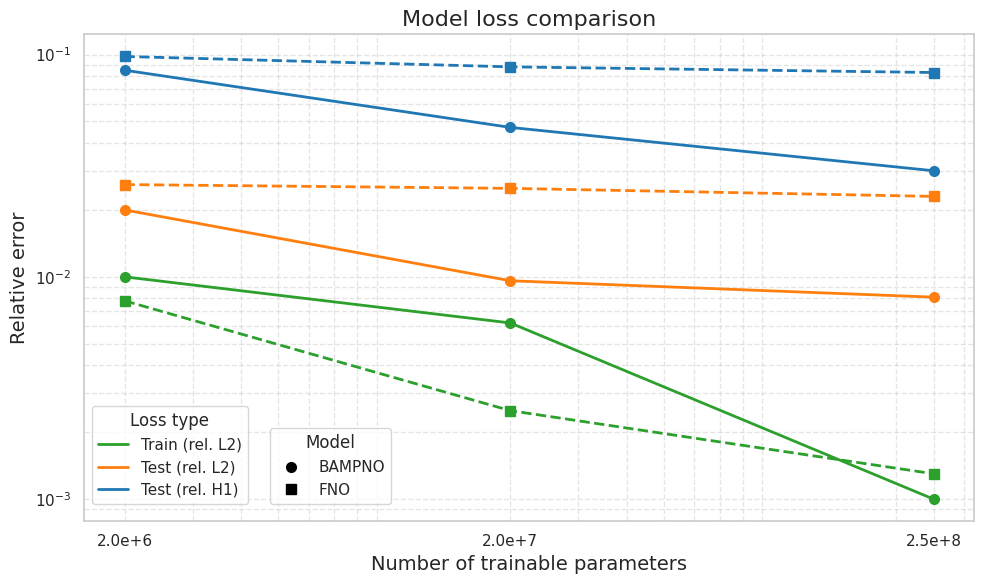

Python code for this plot: (Note: this script raises an exception after producing the figure.)
"""
Utility to compare multiple losses for two (or more) models across increasing
complexity (e.g. number of trainable parameters, dataset size, iterations).

Requested change: Original convergence-rate utilities removed. Now we plot 6
lines: 3 different losses for Model A and the same 3 losses for Model B.

Design:
    * Different COLORS distinguish the type of loss (e.g. rel L2, phys loss, val loss)
    * Different MARKERS distinguish the model identity (e.g. circle vs square)
    * Each (model, loss) pair is one line with markers.
    * Error bars optional: pass std dev arrays per loss per model (can be None).
    * Legend: one for losses (colors) and one for models (markers) combined into a single legend block.
"""

import os
from typing import Dict, List, Optional, Sequence, Union

import matplotlib.pyplot as plt
import numpy as np
import seaborn as sns
from matplotlib.ticker import FuncFormatter


def plot_models_losses(
    x_values: Sequence[float],
    models_losses: Dict[str, Dict[str, Dict[str, np.ndarray]]],
    loss_colors: Optional[Dict[str, str]] = None,
    model_markers: Optional[Dict[str, str]] = None,
    model_linestyles: Optional[Dict[str, str]] = None,
    title: str = "Loss comparison",
    x_label: str = "Number of trainable parameters",
    y_label: str = "Loss value",
    y_scale: str = "log",
    annotate: bool = False,
    save_name: str = "comparison_losses.png",
    time_annotations: Optional[Dict[str, Sequence[float]]] = None,
    time_fmt: str = "{:.1f}h",
    loss_legend_loc: str = "lower left",
    loss_legend_bbox: Optional[Sequence[float]] = (0.0, 0.02),
    bottom_ylim: Optional[Union[float, int]] = None,
    show_convergence_reference: bool = False,
):
    """Plot multiple losses for multiple models.

    Parameters
    ----------
    x_values : Sequence[float]
        Shared x-axis values (e.g. parameter counts). Length n.
    models_losses : Dict[str, Dict[str, Dict[str, np.ndarray]]]
        Structure: {model_name: {loss_name: {"mean": np.ndarray[n], "std": np.ndarray[n] (optional)}}}
        "std" can be omitted or None for no error bars.
    loss_colors : optional mapping loss_name -> color string.
    model_markers : optional mapping model_name -> marker style.
    model_linestyles : optional mapping model_name -> line style (e.g. '-', '--').
    y_scale : 'linear' or 'log'.
    annotate : if True, add text labels near points for the mean values.
    save_name : filename (inside figures/ directory) for saving.
    time_annotations : optional mapping model_name -> Sequence[float] of length len(x_values);
        each value will be formatted with `time_fmt` and placed just above the highest dot
        (across losses) for that model at the corresponding x.
    time_fmt : format string for time annotations, e.g. "{:.1f}h" or "{:.0f}s".
    show_convergence_reference : if True, add a reference line showing x^(-0.5) convergence rate.
    """

    sns.set_theme(style="whitegrid")
    plt.figure(figsize=(10, 6))

    # Default palettes if none provided
    if loss_colors is None:
        palette = sns.color_palette("tab10")
        # assign deterministically based on sorted loss names encountered
        unique_losses: List[str] = sorted({ln for m in models_losses.values() for ln in m.keys()})
        loss_colors = {ln: palette[i % len(palette)] for i, ln in enumerate(unique_losses)}
    sorted_models = sorted(models_losses.keys())
    if model_markers is None:
        default_markers = ["o", "s", "D", "^", "v", "P", "X"]
        model_markers = {mn: default_markers[i % len(default_markers)] for i, mn in enumerate(sorted_models)}
    if model_linestyles is None:
        # First model solid, second dashed, then alternate
        base_styles = ["-", "--", "-.", ":"]
        model_linestyles = {mn: base_styles[i % len(base_styles)] for i, mn in enumerate(sorted_models)}

    ax = plt.gca()
    x_arr = np.array(x_values)

    # Collect handles for custom legends
    loss_handles = {}
    model_handles = {}

    # Track, for each model and each x, the maximum y across its losses (to place time labels above top dot)
    model_ymax_per_x: Dict[str, np.ndarray] = {}

    for model_name, losses in models_losses.items():
        marker = model_markers.get(model_name, "o")
        linestyle = model_linestyles.get(model_name, "-")

        # Pre-compute ymax across losses for this model
        means_stack = []
        for loss_name, stats in losses.items():
            mean = np.asarray(stats["mean"], dtype=float)
            means_stack.append(mean)
        if len(means_stack) > 0:
            model_ymax_per_x[model_name] = np.nanmin(np.vstack(means_stack), axis=0)
        else:
            model_ymax_per_x[model_name] = np.full_like(x_arr, np.nan, dtype=float)

        for loss_name, stats in losses.items():
            mean = np.asarray(stats["mean"], dtype=float)
            std = stats.get("std")
            color = loss_colors.get(loss_name, None)

            (line,) = ax.plot(
                x_arr,
                mean,
                label=f"{model_name} - {loss_name}",
                color=color,
                marker=marker,
                markersize=7,
                linewidth=2,
                linestyle=linestyle,
            )
            # Store handles for separate legends
            if loss_name not in loss_handles:
                # proxy artist for loss (color only)
                loss_handles[loss_name] = plt.Line2D([0], [0], color=color, lw=2)
            if model_name not in model_handles:
                # proxy artist for model (marker only, neutral color black)
                model_handles[model_name] = plt.Line2D(
                    [0], [0], color="black", marker=marker, linestyle="", markersize=7
                )

            # Error bars (vertical) if std provided (kept disabled by default)
            # if std is not None:
            #     std = np.asarray(std, dtype=float)
            #     for xi, yi, si in zip(x_arr, mean, std):
            #         if np.isnan(si) or si <= 0:
            #             continue
            #         cap_width = 0.02 * (x_arr.max() - x_arr.min())
            #         ax.plot([xi, xi], [yi - si, yi + si], color=color, linewidth=1.3)
            #         ax.plot([xi - cap_width, xi + cap_width], [yi - si, yi - si], color=color, linewidth=1.3)
            #         ax.plot([xi - cap_width, xi + cap_width], [yi + si, yi + si], color=color, linewidth=1.3)

            if annotate:
                for xi, yi in zip(x_arr, mean):
                    ax.annotate(f"{yi:.3g}", (xi, yi), textcoords="offset points", xytext=(6, 6), fontsize=8)

    # Add convergence reference line if requested
    convergence_ref_handle = None
    if show_convergence_reference:
        # Create reference line: y = C * x^(-0.5)
        # Scale the constant C to fit nicely with the data
        x_ref = np.array(x_values)
        
        # Compute a scaling constant based on the data range
        # Use the geometric mean of all plotted values to position the line
        all_means = []
        for model_losses in models_losses.values():
            for loss_stats in model_losses.values():
                all_means.extend(loss_stats["mean"])
        
        if len(all_means) > 0:
            data_geometric_mean = np.exp(np.mean(np.log(np.array(all_means)[np.array(all_means) > 0])))
            # Scale the reference to be visible: position it near the geometric mean at mid-range x
            x_mid = x_ref[len(x_ref) // 2]
            C = data_geometric_mean * (x_mid ** 0.5)
        else:
            # Fallback if no data
            C = 1.0
        
        y_ref = C * x_ref ** (-0.5)
        
        (convergence_ref_line,) = ax.plot(
            x_ref,
            y_ref,
            color="red",
            linestyle=":",
            linewidth=2,
            alpha=0.7,
            label=r"$x^{-0.5}$ reference",
        )
        # Create handle for legend
        convergence_ref_handle = plt.Line2D(
            [0], [0], color="red", linestyle=":", linewidth=2, alpha=0.7
        )

    ax.set_title(title, fontsize=16)
    ax.set_xlabel(x_label, fontsize=14)
    ax.set_ylabel(y_label, fontsize=14)
    if y_scale == "log":
        ax.set_yscale("log")
        ax.set_xscale("log")
    # change y scale min
    if bottom_ylim:
        ax.set_ylim(bottom=bottom_ylim)

    # Add per-model training time annotations just above the highest dot per model at each x
    if time_annotations:
        for model_name, times in time_annotations.items():
            if model_name not in model_ymax_per_x:
                continue
            ymax = model_ymax_per_x[model_name]
            n = min(len(times), len(x_arr))
            for j in range(n):
                t_val = times[j]
                if t_val is None or (isinstance(t_val, float) and np.isnan(t_val)):
                    continue
                txt = time_fmt.format(t_val)
                # Place slightly above with an offset in points to be robust to log/linear scales
                ax.annotate(
                    txt,
                    (x_arr[j], ymax[j]),
                    textcoords="offset points",
                    xytext=(0, 5),
                    ha="center",
                    fontsize=12,
                    color="black",
                )

    # Format x-axis ticks (scientific) if large
    def sci_fmt(x, pos):  # noqa: ANN001
        if x == 0:
            return "0"
        return f"{x:.1e}".replace("e+0", "e+").replace("e-0", "e-")
    ax.xaxis.set_major_formatter(FuncFormatter(sci_fmt))
    ax.set_xticks(x_arr)
    # for label in ax.get_xticklabels():
    #     label.set_rotation(45)
    #     label.set_horizontalalignment("right")

    # Legends: create combined bottom-left positioning without overlap.
    # Place loss legend slightly above model legend.
    loss_legend = ax.legend(
        loss_handles.values(),
        loss_handles.keys(),
        title="Loss type",
        loc=loss_legend_loc,
        bbox_to_anchor=loss_legend_bbox,
    )
    ax.add_artist(loss_legend)
    
    model_legend = ax.legend(
        model_handles.values(),
        model_handles.keys(),
        title="Model",
        loc="lower left",
        bbox_to_anchor=(0.20, 0.02),
    )
    
    # Add convergence reference in a separate legend box to the right
    if convergence_ref_handle is not None:
        ax.add_artist(model_legend)
        ax.legend(
            [convergence_ref_handle],
            [r"$x^{-0.5}$"],
            title="Reference",
            loc="lower left",
            bbox_to_anchor=(0.36, 0.02),
        )

    ax.grid(True, which="both", linestyle="--", alpha=0.5)
    plt.tight_layout()

    out_dir = os.path.join(os.path.dirname(__file__), "figures")
    os.makedirs(out_dir, exist_ok=True)
    out_path = os.path.join(out_dir, save_name)
    plt.savefig(out_path, bbox_inches="tight")

    plt.close()
    # Reset style
    plt.style.use("default")
    return out_path

if __name__ == "__main__":

    # #### Model analysis example
    # Example synthetic data for two models, three losses each
    x_vals = [2e6, 20e6, 250e6]

    models_losses_example = {
        ## Fixed epochs (1000)
        # "BAMPNO": {
        #     "Train (rel. L2)": {"mean": [0.0056, 0.0049, 0.00053], "std": [0.0001, 0.0001, 4.71e-5]},
        #     "Test (rel. L2)": {"mean": [0.015, 0.0086, 0.0079], "std": [0.0003, 0.0002, 0.00005]},
        #     "Test (rel. H1)": {"mean": [0.081, 0.037, 0.027], "std": [0.001, 0.0001, 0.0001]},
        # },
        ## Fixed time (the same of FNO for 1000 epochs)
        "BAMPNO": {
            "Train (rel. L2)": {"mean": [0.01, 0.0062, 0.0010], "std": [0.0001, 0.0001, 4.71e-5]},
            "Test (rel. L2)": {"mean": [0.02, 0.0096, 0.0081], "std": [0.0003, 0.0002, 0.00005]},
            "Test (rel. H1)": {"mean": [0.085, 0.047, 0.03], "std": [0.001, 0.0001, 0.0001]},
        },
        "FNO": {
            "Train (rel. L2)": {"mean": [0.0078, 0.0025, 0.0013], "std": [2e-4, 6e-5, 8e-5]},
            "Test (rel. L2)": {"mean": [0.026, 0.025, 0.023], "std": [2e-4, 0.0007, 0.00016]},
            "Test (rel. H1)": {"mean": [0.098, 0.088, 0.083], "std": [0.0015, 0.0019, 0.0012]},
        },
    }

    # Example training times (hours) per model matching x_vals
    # train_times = {
    #     "BAMPNO": [1.3, 3.6, 7],
    #     "FNO": [0.7, 2.1, 5.2],
    # }
    train_times = None

    x_label = "Number of trainable parameters"
    bottom_ylim = None
    show_convergence_reference = False

    #### Data analysis example
    # Example synthetic data for two models, three losses each
    # x_vals = [300, 600, 1200, 2400]

    # models_losses_example = {
    #     ## Fixed epochs (1000)
    #     # "BAMPNO": {
    #     #     "Train (rel. L2)": {"mean": [0.0074, 0.0051, 0.0046, 0.0045], "std": [0.0001, 0.0001, 4.71e-5, 3e-5]},
    #     #     "Test (rel. L2)": {"mean": [0.024, 0.017, 0.012, 0.007], "std": [0.0003, 0.0002, 0.00005, 0.0001]},
    #     #     "Test (rel. H1)": {"mean": [0.066, 0.054, 0.042, 0.017], "std": [0.001, 0.0001, 0.0001, 0.0002]},
    #     # },
    #     ## Fixed time (the same of FNO for 1000 epochs)
    #     "BAMPNO": {
    #         "Train (rel. L2)": {"mean": [0.0080, 0.0058, 0.0053, 0.0048], "std": [0.0001, 0.0001, 4.71e-5, 3e-5]},
    #         "Test (rel. L2)": {"mean": [0.028, 0.020, 0.013, 0.009], "std": [0.0003, 0.0002, 0.00005, 0.0001]},
    #         "Test (rel. H1)": {"mean": [0.063, 0.06, 0.046, 0.036], "std": [0.001, 0.0001, 0.0001, 0.0002]},
    #     },
    #     "FNO": {
    #         "Train (rel. L2)": {"mean": [0.0045, 0.0034, 0.0031, 0.0026], "std": [2e-4, 6e-5, 8e-5]},
    #         "Test (rel. L2)": {"mean": [0.049, 0.032, 0.021, 0.016], "std": [2e-4, 0.0007, 0.00016]},
    #         "Test (rel. H1)": {"mean": [0.144, 0.1033, 0.081, 0.065], "std": [0.0015, 0.0019, 0.0012]},
    #     },
    # }

    # # Example training times (hours) per model matching x_vals
    # # train_times = {
    # #     "BAMPNO": [1.0, 1.8, 3.6, 7.2],
    # #     "FNO": [0.6, 1.2, 2.1, 4.2],
    # # }
    # train_times = None
    # bottom_ylim = 1e-3
    # x_label = "Number of training samples"
    # show_convergence_reference = True

    #### Data regularity example
    # x_vals = [1, 2, 8]

    # models_losses_example = {
    #     "BAMPNO": {
    #         "Train (rel. L2)": {"mean": [0.0049, 0.0012, 0.1], "std": [0.0001, 0.0001, 4.71e-5]},
    #         "Test (rel. L2)": {"mean": [0.0086, 0.0023, 0.1], "std": [0.0003, 0.0002, 0.00005]},
    #         "Test (rel. H1)": {"mean": [0.037, 0.0070, 0.1], "std": [0.001, 0.0001, 0.0001]},
    #     },
    #     "FNO": {
    #         "Train (rel. L2)": {"mean": [0.0025, 0.0009, 0.0011], "std": [2e-4, 6e-5, 8e-5]},
    #         "Test (rel. L2)": {"mean": [0.025, 0.0045, 0.0045], "std": [2e-4, 0.0007, 0.00016]},
    #         "Test (rel. H1)": {"mean": [0.088, 0.0129, 0.0172], "std": [0.0015, 0.0019, 0.0012]},
    #     },
    # }
    # train_times = None
    # bottom_ylim = 1e-4
    # x_label = "Input regularity"
    # show_convergence_reference = False

    out_path = plot_models_losses(
        x_values=x_vals,
        models_losses=models_losses_example,
        title="Model loss comparison",
        y_label="Relative error",
        x_label=x_label,
        annotate=False,
        time_annotations=train_times,
        time_fmt="{:.1f}h",
        bottom_ylim=bottom_ylim,
        show_convergence_reference=show_convergence_reference,
    )
    print(f"Done. Figure saved to {out_path}")
